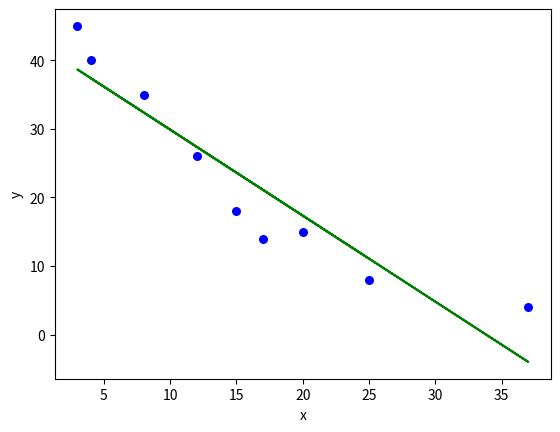

Write Python code to recreate this figure.
import numpy as np
import matplotlib.pyplot as plt


def estimate_coef(x, y):
    # number of observations/points
    n = np.size(x)

    # mean of x and y vector
    m_x, m_y = np.mean(x), np.mean(y)

    # calculating cross-deviation and deviation about x
    SS_xy = np.sum(y * x) - n * m_y * m_x
    SS_xx = np.sum(x * x) - n * m_x * m_x

    # calculating regression coefficients
    b_1 = SS_xy / SS_xx
    b_0 = m_y - b_1 * m_x

    return (b_0, b_1)


def plot_regression_line(x, y, b):
    # plotting the actual points as scatter plot
    plt.scatter(x, y, color="b",
                marker="o", s=30)

    # predicted response vector
    y_pred = b[0] + b[1] * x

    # plotting the regression line
    plt.plot(x, y_pred, color="g")

    # putting labels
    plt.xlabel('x')
    plt.ylabel('y')

    # function to show plot
    plt.show()


def main():

    x = np.array([25,17,12,8,3,15,37,20,4])
    y = np.array([8,14,26,35,45,18,4,15,40])

    b = estimate_coef(x, y)
    print("Estimated coefficients:\nb_0 = {}  \
    \nb_1 = {}".format(b[0], b[1]))

    # plotting regression line
    plot_regression_line(x, y, b)


if __name__ == "__main__":
    main()
